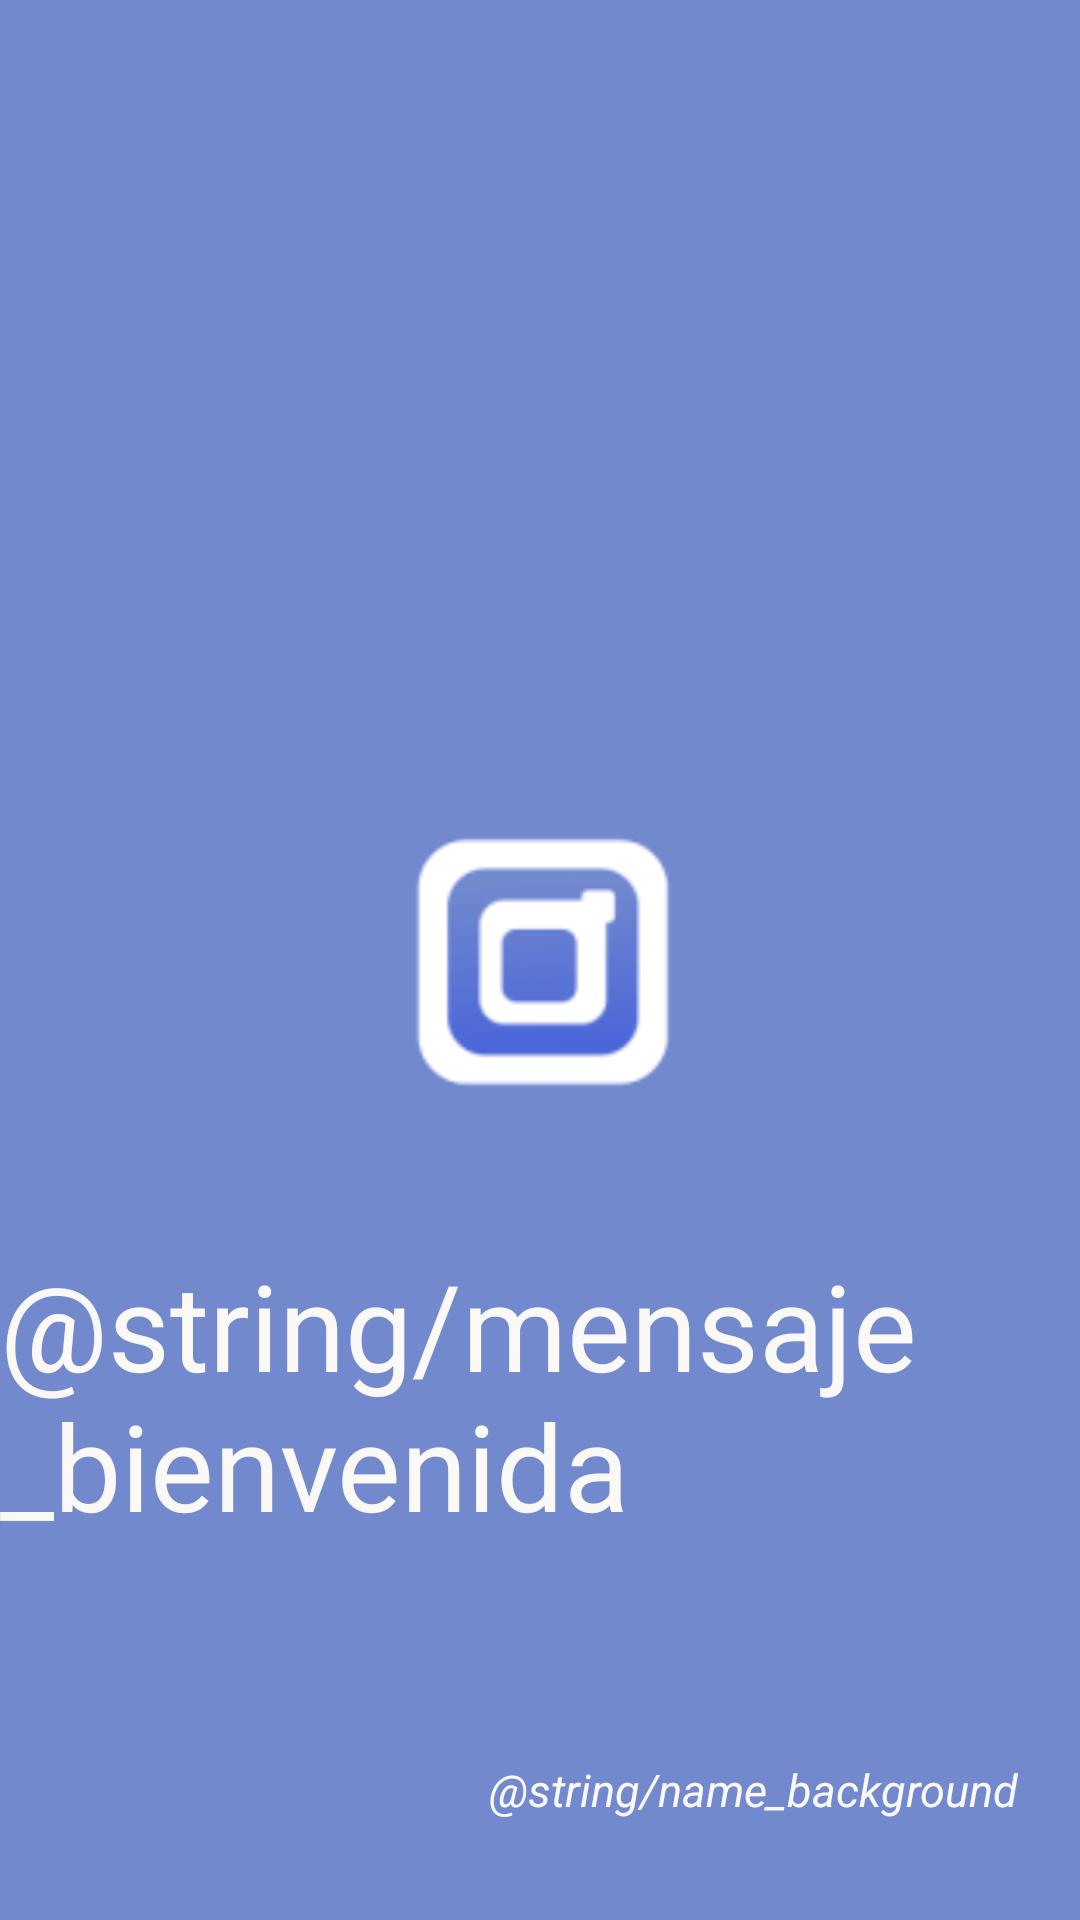

Here is an Android app screen rendered from its layout file. Give the layout XML and the strings, colors and styles it references.
<!-- AndroidManifest.xml: application theme Theme.RodApp -->
<!-- res/layout/activity_splash.xml -->
<?xml version="1.0" encoding="utf-8"?>
<androidx.constraintlayout.widget.ConstraintLayout xmlns:android="http://schemas.android.com/apk/res/android"
    xmlns:app="http://schemas.android.com/apk/res-auto"
    xmlns:tools="http://schemas.android.com/tools"
    android:id="@+id/tv_bienvenida"
    android:layout_width="match_parent"
    android:layout_height="match_parent"
    tools:context=".activities.SplashActivity"
    android:background="@color/splash_background_color">



    <ImageView
        android:id="@+id/imageView"
        android:layout_width="169dp"
        android:layout_height="149dp"
        app:layout_constraintBottom_toBottomOf="parent"
        app:layout_constraintEnd_toEndOf="parent"
        app:layout_constraintStart_toStartOf="parent"
        app:layout_constraintTop_toTopOf="parent"
        app:srcCompat="@mipmap/ic_launcher" />

    <TextView
        android:id="@+id/textView"
        android:layout_width="wrap_content"
        android:layout_height="wrap_content"
        android:text="@string/mensaje_bienvenida"
        android:textColor="@color/color_bienvenidaText"
        android:textSize="40sp"
        app:layout_constraintBottom_toBottomOf="parent"
        app:layout_constraintEnd_toEndOf="parent"
        app:layout_constraintHorizontal_bias="0.498"
        app:layout_constraintStart_toStartOf="parent"
        app:layout_constraintTop_toBottomOf="@+id/imageView"
        app:layout_constraintVertical_bias="0.139" />

    <TextView
        android:id="@+id/Name_splash"
        android:layout_width="wrap_content"
        android:layout_height="wrap_content"
        android:text="@string/name_background"
        android:textColor="@color/color_bienvenidaText"
        android:textSize="15sp"
        android:textStyle="italic"
        app:layout_constraintBottom_toBottomOf="parent"
        app:layout_constraintEnd_toEndOf="parent"
        app:layout_constraintHorizontal_bias="0.889"
        app:layout_constraintStart_toStartOf="parent"
        app:layout_constraintTop_toTopOf="parent"
        app:layout_constraintVertical_bias="0.946" />
</androidx.constraintlayout.widget.ConstraintLayout>
<!-- resources referenced by this layout -->
<resources>
  <color name="color_bienvenidaText">#FBF8F8</color>
  <color name="splash_background_color">#7289cd</color>
  <!-- mipmap ic_launcher: webp bitmap (mipmap-hdpi, 1234 bytes) -->
  <string name="mensaje_bienvenida">RodApp</string>
  <string name="name_background">Developer: Jose Santiago Martinez</string>
  <style name="Theme.RodApp" parent="Base.Theme.RodApp" />
  <style name="Base.Theme.RodApp" parent="Theme.Material3.DayNight.NoActionBar">
          
          
      </style>
</resources>
